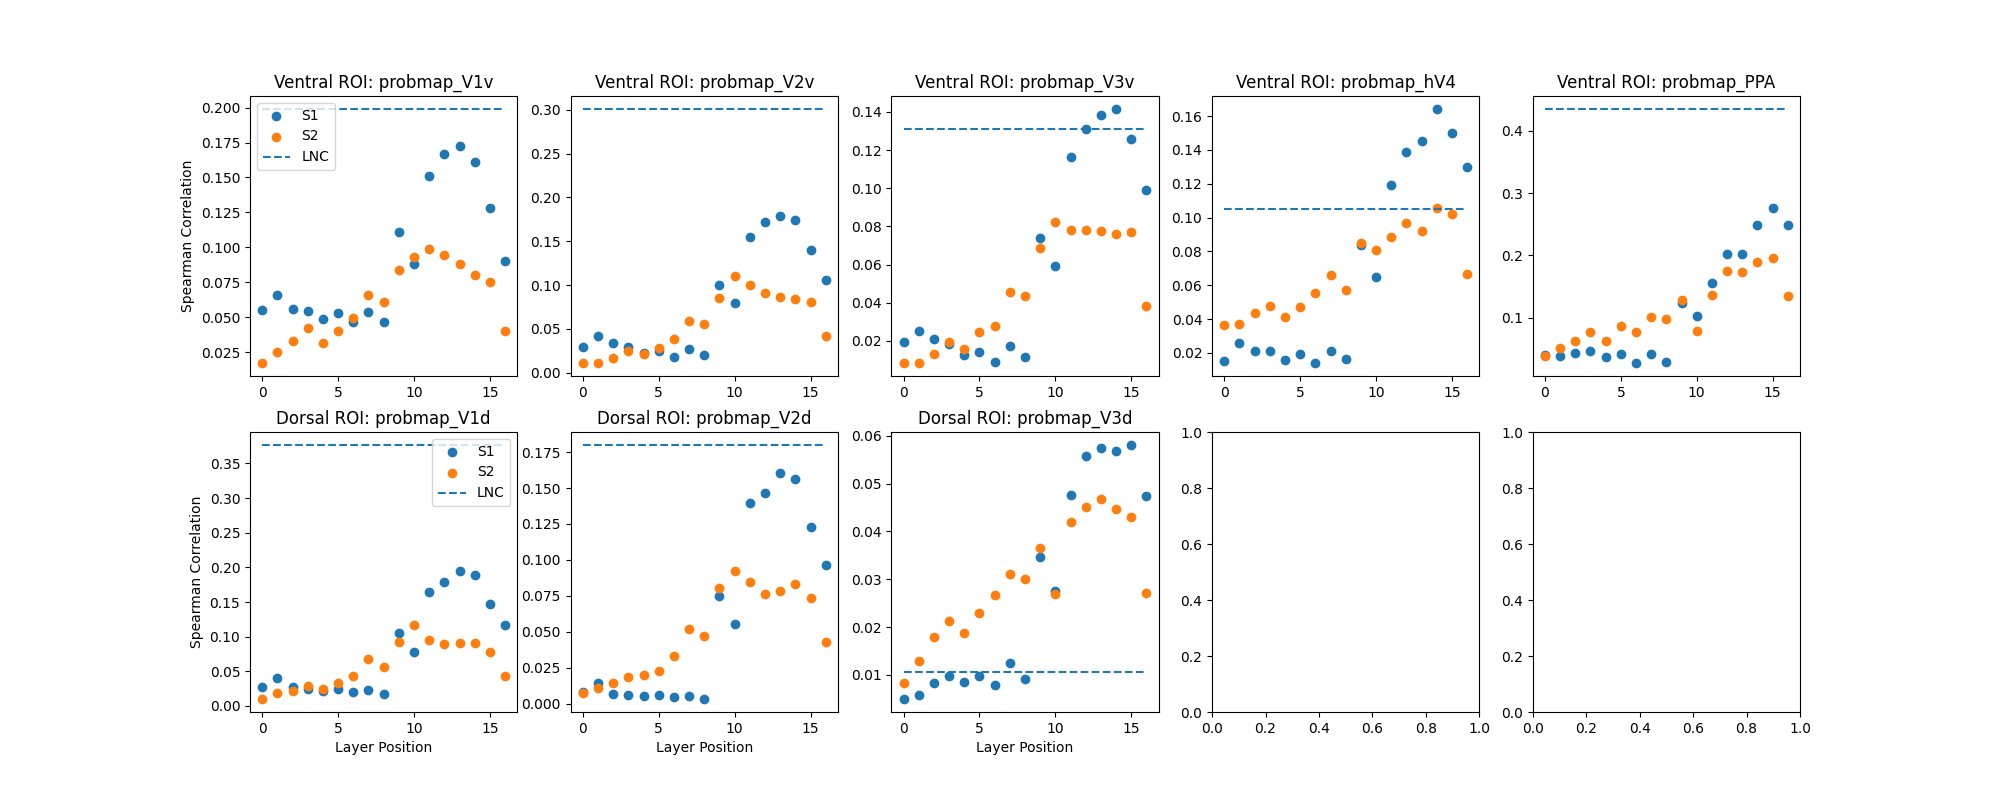

The data file committed next to this chart (first rows):
stream, region, layer, correlation
stream1, probmap_V1v, stream1_block1.0, 0.05529
stream1, probmap_V2v, stream1_block1.0, 0.02911
stream1, probmap_V3v, stream1_block1.0, 0.01961
stream1, probmap_hV4, stream1_block1.0, 0.01495
stream1, probmap_PPA, stream1_block1.0, 0.03959
stream1, probmap_V1v, stream1_block1.4.0.conv1, 0.066
stream1, probmap_V2v, stream1_block1.4.0.conv1, 0.04229
stream1, probmap_V3v, stream1_block1.4.0.conv1, 0.02522
stream1, probmap_hV4, stream1_block1.4.0.conv1, 0.02599
stream1, probmap_PPA, stream1_block1.4.0.conv1, 0.03855
stream1, probmap_V1v, stream1_block1.4.0.conv2, 0.05563
stream1, probmap_V2v, stream1_block1.4.0.conv2, 0.0336
stream1, probmap_V3v, stream1_block1.4.0.conv2, 0.02106
stream1, probmap_hV4, stream1_block1.4.0.conv2, 0.02098
stream1, probmap_PPA, stream1_block1.4.0.conv2, 0.04241
stream1, probmap_V1v, stream1_block1.4.1.conv1, 0.05479
stream1, probmap_V2v, stream1_block1.4.1.conv1, 0.02927
stream1, probmap_V3v, stream1_block1.4.1.conv1, 0.01819
stream1, probmap_hV4, stream1_block1.4.1.conv1, 0.02098
stream1, probmap_PPA, stream1_block1.4.1.conv1, 0.04666
stream1, probmap_V1v, stream1_block1.4.1.conv2, 0.04878
stream1, probmap_V2v, stream1_block1.4.1.conv2, 0.02298
stream1, probmap_V3v, stream1_block1.4.1.conv2, 0.01281
stream1, probmap_hV4, stream1_block1.4.1.conv2, 0.01554
stream1, probmap_PPA, stream1_block1.4.1.conv2, 0.0359
stream1, probmap_V1v, stream1_block1.5.0.conv1, 0.05313
stream1, probmap_V2v, stream1_block1.5.0.conv1, 0.02493
stream1, probmap_V3v, stream1_block1.5.0.conv1, 0.0141
stream1, probmap_hV4, stream1_block1.5.0.conv1, 0.01931
stream1, probmap_PPA, stream1_block1.5.0.conv1, 0.04079
stream1, probmap_V1v, stream1_block1.5.0.conv2, 0.04645
stream1, probmap_V2v, stream1_block1.5.0.conv2, 0.01801
stream1, probmap_V3v, stream1_block1.5.0.conv2, 0.008938
stream1, probmap_hV4, stream1_block1.5.0.conv2, 0.01382
stream1, probmap_PPA, stream1_block1.5.0.conv2, 0.02644
stream1, probmap_V1v, stream1_block1.5.1.conv1, 0.0538
stream1, probmap_V2v, stream1_block1.5.1.conv1, 0.02766
stream1, probmap_V3v, stream1_block1.5.1.conv1, 0.01708
stream1, probmap_hV4, stream1_block1.5.1.conv1, 0.0213
stream1, probmap_PPA, stream1_block1.5.1.conv1, 0.04199
stream1, probmap_V1v, stream1_block1.5.1.conv2, 0.04635
stream1, probmap_V2v, stream1_block1.5.1.conv2, 0.02069
stream1, probmap_V3v, stream1_block1.5.1.conv2, 0.01151
stream1, probmap_hV4, stream1_block1.5.1.conv2, 0.01619
stream1, probmap_PPA, stream1_block1.5.1.conv2, 0.02921
stream1, probmap_V1v, stream1_block2.0.0.conv1, 0.1111
stream1, probmap_V2v, stream1_block2.0.0.conv1, 0.09986
stream1, probmap_V3v, stream1_block2.0.0.conv1, 0.07367
stream1, probmap_hV4, stream1_block2.0.0.conv1, 0.08378
stream1, probmap_PPA, stream1_block2.0.0.conv1, 0.1239
stream1, probmap_V1v, stream1_block2.0.0.conv2, 0.08796
stream1, probmap_V2v, stream1_block2.0.0.conv2, 0.07986
stream1, probmap_V3v, stream1_block2.0.0.conv2, 0.05943
stream1, probmap_hV4, stream1_block2.0.0.conv2, 0.06509
stream1, probmap_PPA, stream1_block2.0.0.conv2, 0.1026
stream1, probmap_V1v, stream1_block2.0.1.conv1, 0.1511
stream1, probmap_V2v, stream1_block2.0.1.conv1, 0.1545
stream1, probmap_V3v, stream1_block2.0.1.conv1, 0.1166
stream1, probmap_hV4, stream1_block2.0.1.conv1, 0.1193
stream1, probmap_PPA, stream1_block2.0.1.conv1, 0.1556
... 212 more rows
